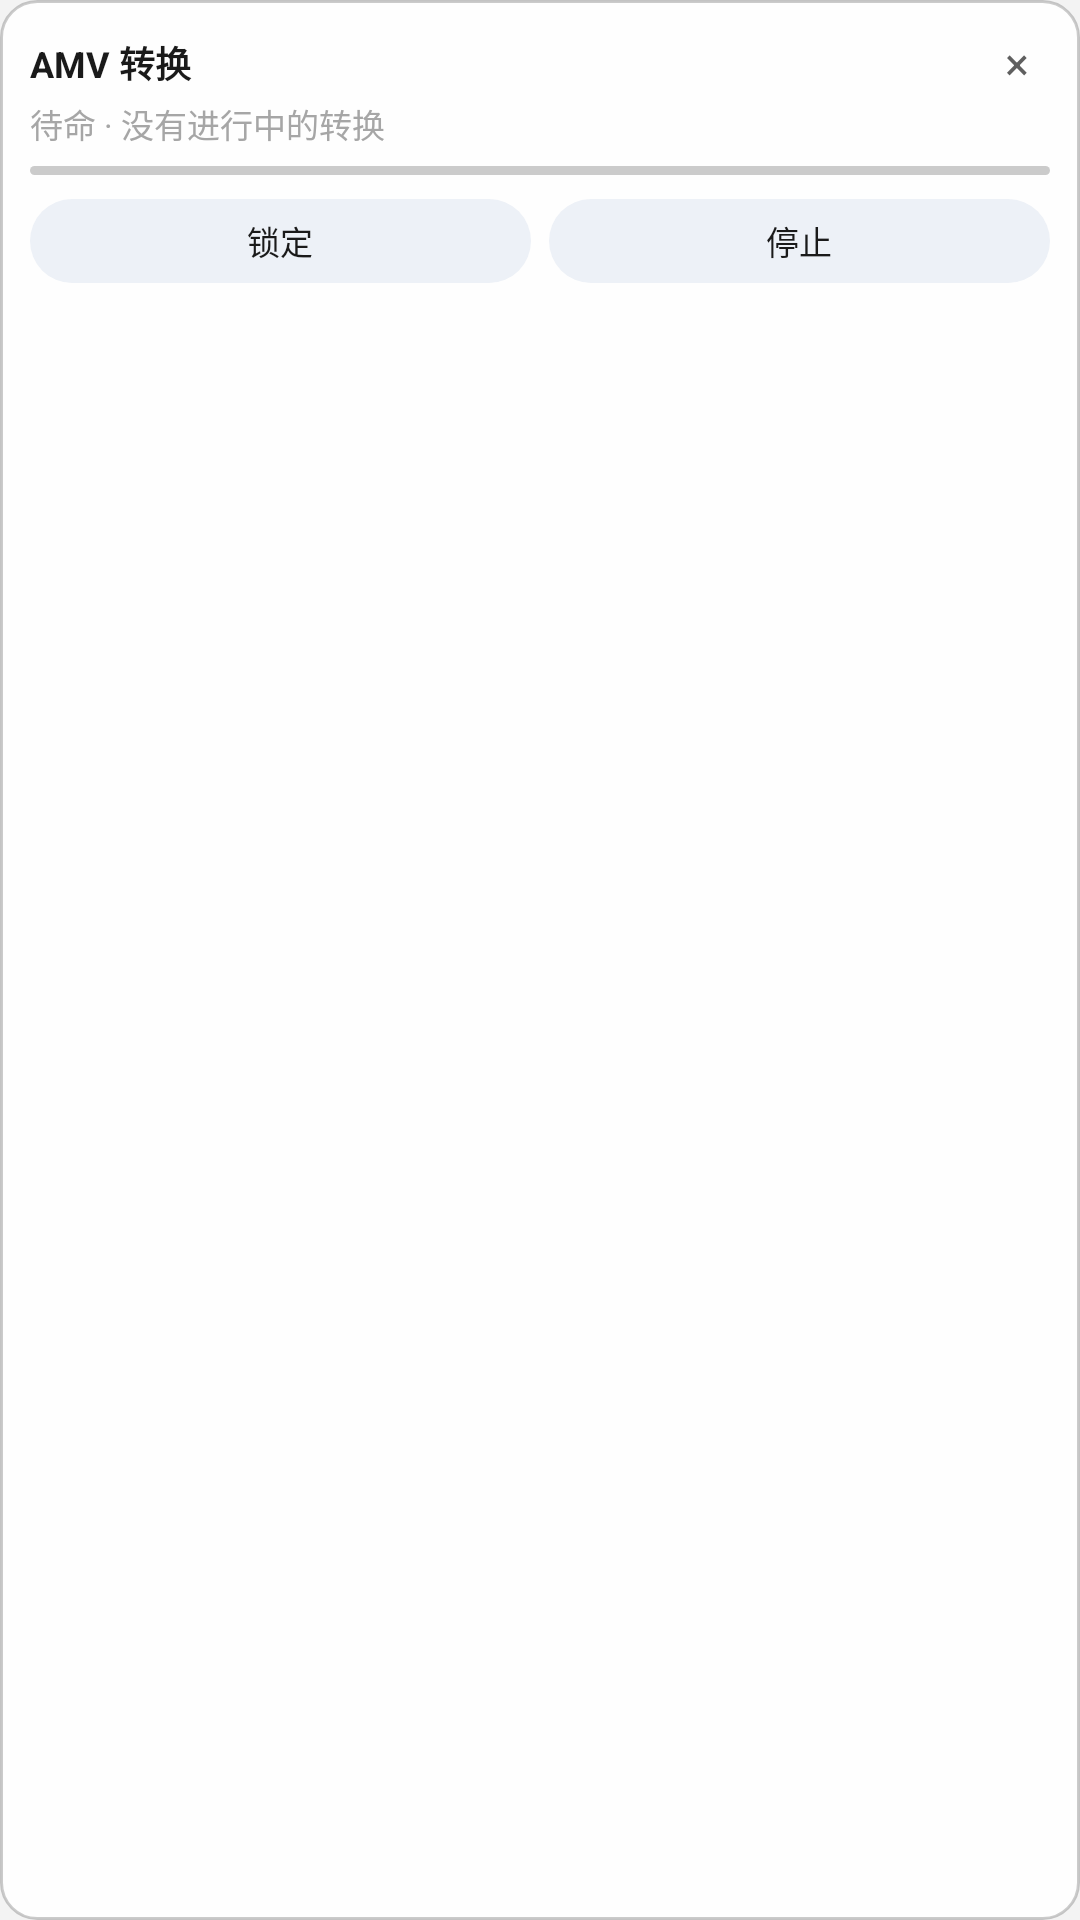

The Android layout XML behind this screen, and the referenced resources:
<!-- AndroidManifest.xml: application theme AmvTheme -->
<!-- res/layout/floating_window.xml -->
<?xml version="1.0" encoding="utf-8"?>
<LinearLayout xmlns:android="http://schemas.android.com/apk/res/android"
    android:id="@+id/overlayRoot"
    android:layout_width="168dp"
    android:layout_height="wrap_content"
    android:background="@drawable/bg_overlay"
    android:orientation="vertical"
    android:padding="10dp">

    <LinearLayout
        android:layout_width="match_parent"
        android:layout_height="wrap_content"
        android:gravity="center_vertical"
        android:orientation="horizontal">

        <TextView
            android:layout_width="0dp"
            android:layout_height="wrap_content"
            android:layout_weight="1"
            android:text="AMV 转换"
            android:textColor="@color/text_primary"
            android:textSize="12sp"
            android:textStyle="bold" />

        <TextView
            android:id="@+id/btnOverlayClose"
            android:layout_width="22dp"
            android:layout_height="22dp"
            android:contentDescription="关闭浮窗"
            android:gravity="center"
            android:text="×"
            android:textColor="@color/text_secondary"
            android:textSize="15sp" />
    </LinearLayout>

    <TextView
        android:id="@+id/tvOverlayStatus"
        android:layout_width="match_parent"
        android:layout_height="wrap_content"
        android:layout_marginTop="1dp"
        android:ellipsize="end"
        android:singleLine="true"
        android:text="待命 · 没有进行中的转换"
        android:textColor="#A6A6A6"
        android:textSize="11sp" />

    <ProgressBar
        android:id="@+id/overlayProgress"
        style="?android:attr/progressBarStyleHorizontal"
        android:layout_width="match_parent"
        android:layout_height="3dp"
        android:layout_marginTop="6dp"
        android:max="100"
        android:progressDrawable="@drawable/progress_horizontal" />

    <LinearLayout
        android:layout_width="match_parent"
        android:layout_height="wrap_content"
        android:layout_marginTop="8dp"
        android:orientation="horizontal">

        <Button
            android:id="@+id/btnOverlayLock"
            style="@style/AmvMiniButton"
            android:layout_width="0dp"
            android:layout_weight="1"
            android:text="锁定" />

        <Button
            android:id="@+id/btnOverlayStop"
            style="@style/AmvMiniButton"
            android:layout_width="0dp"
            android:layout_marginStart="6dp"
            android:layout_weight="1"
            android:enabled="false"
            android:text="停止" />
    </LinearLayout>
</LinearLayout>
<!-- resources referenced by this layout -->
<resources>
  <color name="text_primary">#1A1A1A</color>
  <color name="text_secondary">#5F5F5F</color>
  <!-- drawable bg_overlay (drawable) -->
  <?xml version="1.0" encoding="utf-8"?>
  <shape xmlns:android="http://schemas.android.com/apk/res/android" android:shape="rectangle">
      <solid android:color="@color/overlay_bg" />
      <corners android:radius="12dp" />
      <stroke android:width="1dp" android:color="@color/overlay_border" />
  </shape>
  <!-- drawable progress_horizontal (drawable) -->
  <?xml version="1.0" encoding="utf-8"?>
  <layer-list xmlns:android="http://schemas.android.com/apk/res/android">
      <item android:id="@android:id/background">
          <shape android:shape="rectangle">
              <solid android:color="@color/progress_bg" />
              <corners android:radius="3dp" />
          </shape>
      </item>
      <item android:id="@android:id/progress">
          <clip>
              <shape android:shape="rectangle">
                  <solid android:color="@color/progress_fg" />
                  <corners android:radius="3dp" />
              </shape>
          </clip>
      </item>
  </layer-list>
  <style name="AmvMiniButton">
          <item name="android:layout_height">28dp</item>
          <item name="android:textSize">11sp</item>
          <item name="android:textColor">@color/text_primary</item>
          <item name="android:background">@drawable/bg_button_secondary</item>
          <item name="android:textAllCaps">false</item>
          <item name="android:stateListAnimator">@null</item>
          <item name="android:minWidth">0dp</item>
          <item name="android:paddingStart">6dp</item>
          <item name="android:paddingEnd">6dp</item>
      </style>
  <style name="AmvTheme" parent="@android:style/Theme.Material.Light.NoActionBar">
          <item name="android:colorPrimary">@color/accent_fill</item>
          <item name="android:colorPrimaryDark">@color/window_bg</item>
          <item name="android:colorAccent">@color/accent_fill</item>
          <item name="android:windowBackground">@color/window_bg</item>
          <item name="android:statusBarColor">@color/window_bg</item>
          <item name="android:navigationBarColor">@color/window_bg</item>
          <item name="android:windowLightStatusBar">true</item>
          <item name="android:textColorPrimary">@color/text_primary</item>
          <item name="android:textColorSecondary">@color/text_secondary</item>
      </style>
  <color name="overlay_bg">#F2FFFFFF</color>
  <color name="overlay_border">#33000000</color>
  <color name="progress_bg">#33000000</color>
  <color name="progress_fg">#0078D4</color>
  <!-- drawable bg_button_secondary (drawable) -->
  <?xml version="1.0" encoding="utf-8"?>
  <selector xmlns:android="http://schemas.android.com/apk/res/android">
      <item android:state_pressed="true">
          <shape android:shape="rectangle">
              <solid android:color="#DFE5EE" />
              <corners android:radius="14dp" />
          </shape>
      </item>
      <item>
          <shape android:shape="rectangle">
              <solid android:color="#EDF1F7" />
              <corners android:radius="14dp" />
          </shape>
      </item>
  </selector>
  <color name="accent_fill">#0078D4</color>
  <color name="window_bg">#F3F3F3</color>
</resources>
